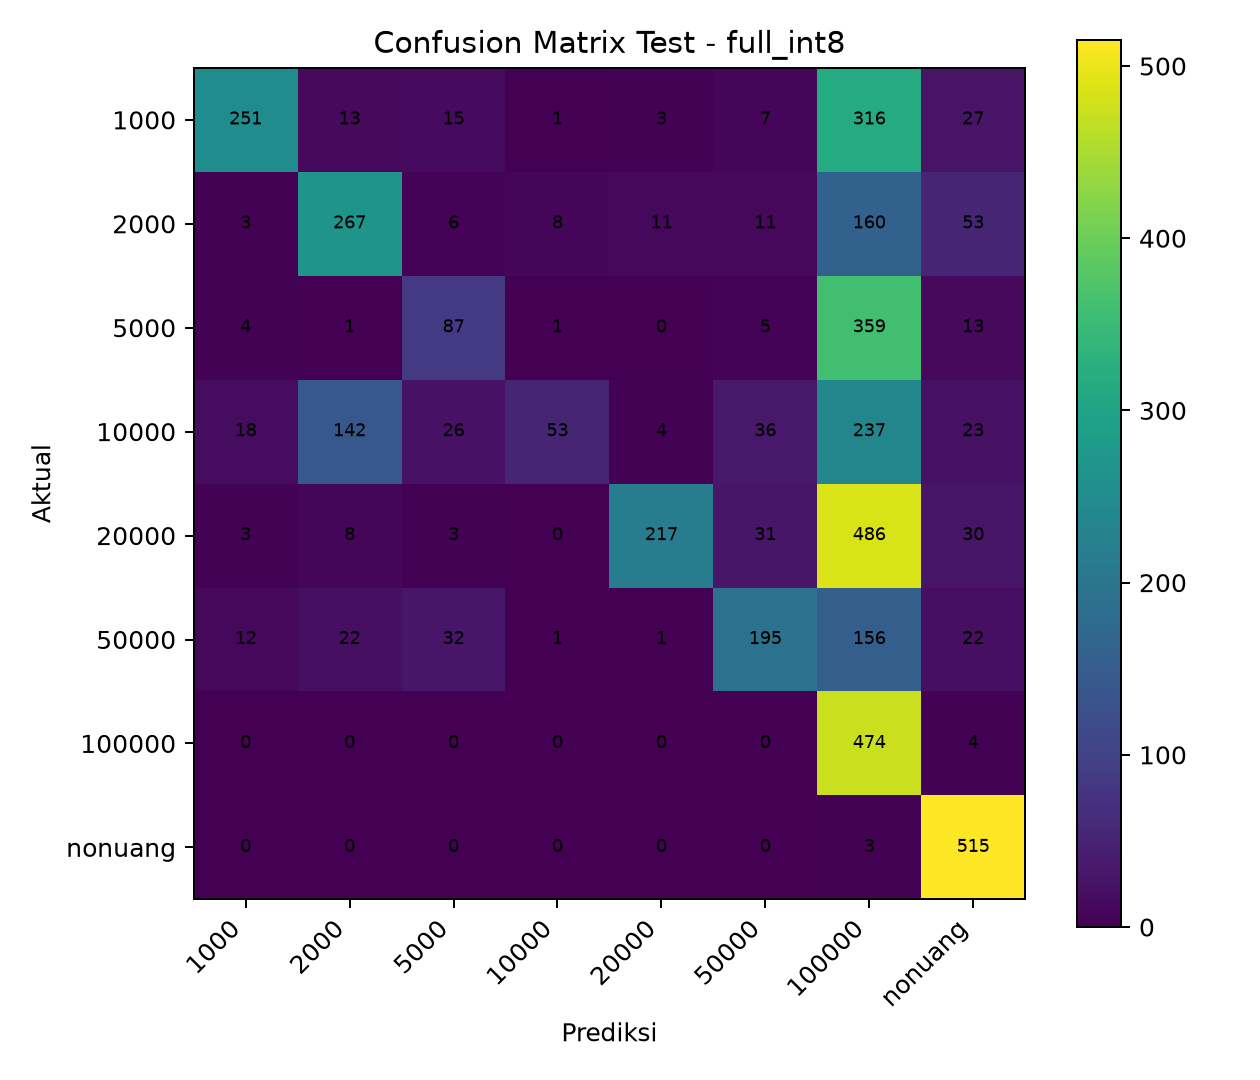

Values plotted in this chart, from the file beside it:
, 1000, 2000, 5000, 10000, 20000, 50000, 100000, nonuang
1000, 251, 13, 15, 1, 3, 7, 316, 27
2000, 3, 267, 6, 8, 11, 11, 160, 53
5000, 4, 1, 87, 1, 0, 5, 359, 13
10000, 18, 142, 26, 53, 4, 36, 237, 23
20000, 3, 8, 3, 0, 217, 31, 486, 30
50000, 12, 22, 32, 1, 1, 195, 156, 22
100000, 0, 0, 0, 0, 0, 0, 474, 4
nonuang, 0, 0, 0, 0, 0, 0, 3, 515
